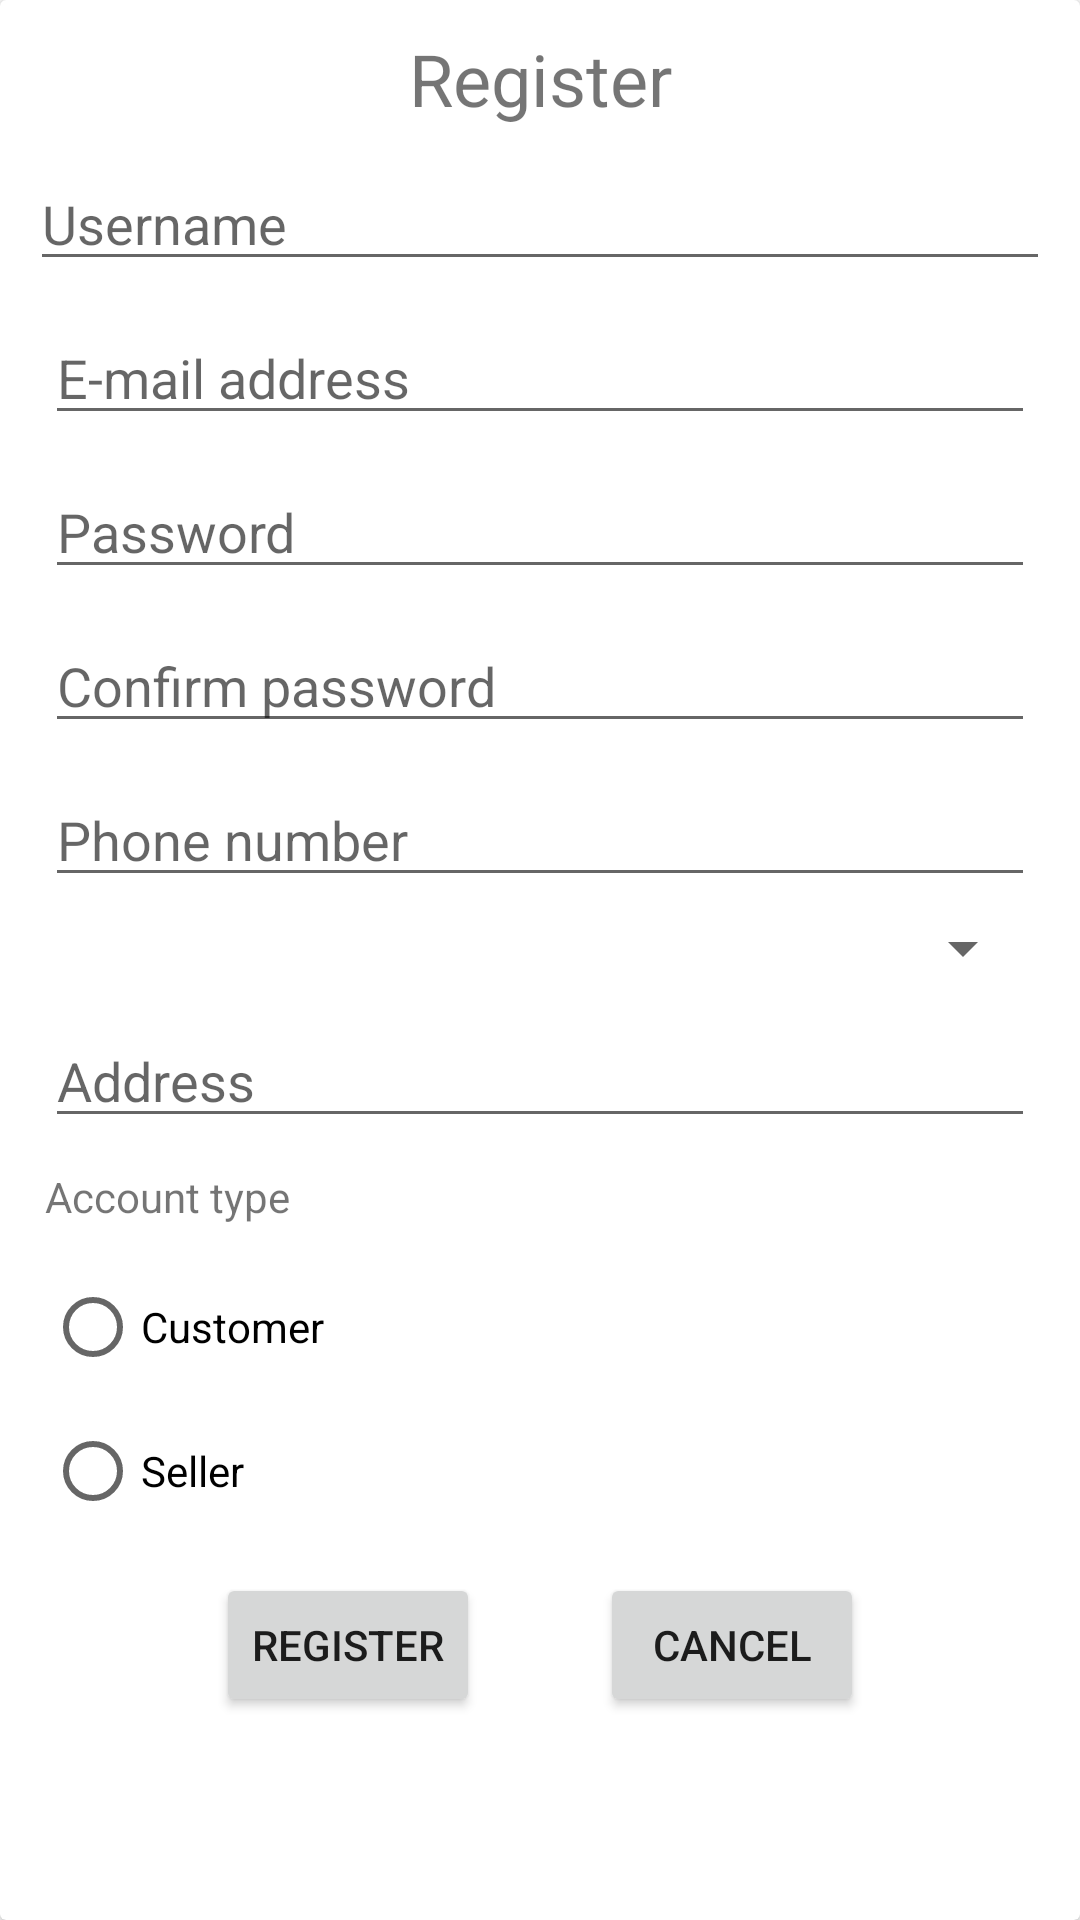

Reconstruct the res/layout file that produces this screen, plus the resources it refers to.
<!-- AndroidManifest.xml: application theme Theme.RugShop -->
<!-- res/layout/activity_register.xml -->
<?xml version="1.0" encoding="utf-8"?>
<androidx.cardview.widget.CardView xmlns:android="http://schemas.android.com/apk/res/android"
    android:layout_width="match_parent"
    android:layout_height="wrap_content"
    android:layout_margin="8dp">
<RelativeLayout
    xmlns:android="http://schemas.android.com/apk/res/android"
    xmlns:tools="http://schemas.android.com/tools"
    android:layout_width="match_parent"
    android:layout_height="match_parent"
    tools:context=".RegisterActivity">

    <TextView
        android:id="@+id/registrationTextView"
        android:layout_width="match_parent"
        android:layout_height="wrap_content"
        android:layout_marginTop="@dimen/register_margin_top"
        android:text="@string/registration"
        android:textSize="24sp"
        android:layout_alignParentStart="true"
        android:layout_alignParentEnd="true"
        android:textAlignment="center"/>

    <EditText
        android:id="@+id/userNameEditText"
        android:layout_width="match_parent"
        android:layout_height="wrap_content"
        android:layout_marginTop="@dimen/register_margin_top"
        android:layout_marginLeft="10dp"
        android:layout_marginRight="10dp"
        android:ems="10"
        android:hint="@string/user_name"
        android:inputType="textPersonName"
        android:layout_alignParentStart="true"
        android:layout_alignParentEnd="true"
        android:layout_below="@id/registrationTextView"/>

    <EditText
        android:id="@+id/userEmailEditText"
        android:layout_width="match_parent"
        android:layout_height="wrap_content"
        android:layout_below="@id/userNameEditText"
        android:layout_alignParentStart="true"
        android:layout_alignParentEnd="true"
        android:layout_marginLeft="@dimen/default_margin_side"
        android:layout_marginTop="@dimen/register_margin_top"
        android:layout_marginRight="@dimen/default_margin_side"
        android:ems="10"
        android:hint="@string/email_address"
        android:inputType="textEmailAddress" />

    <EditText
        android:id="@+id/passwordEditText"
        android:layout_width="match_parent"
        android:layout_height="wrap_content"
        android:layout_below="@id/userEmailEditText"
        android:layout_alignParentStart="true"
        android:layout_alignParentEnd="true"
        android:layout_marginLeft="@dimen/default_margin_side"
        android:layout_marginTop="@dimen/register_margin_top"
        android:layout_marginRight="@dimen/default_margin_side"
        android:ems="10"
        android:hint="@string/password"
        android:inputType="textPassword" />

    <EditText
        android:id="@+id/passwordAgainEditText"
        android:layout_width="match_parent"
        android:layout_height="wrap_content"
        android:layout_below="@id/passwordEditText"
        android:layout_alignParentStart="true"
        android:layout_alignParentEnd="true"
        android:layout_marginLeft="@dimen/default_margin_side"
        android:layout_marginTop="@dimen/register_margin_top"
        android:layout_marginRight="@dimen/default_margin_side"
        android:ems="10"
        android:hint="@string/password_again"
        android:inputType="textPassword" />

    <EditText
        android:id="@+id/phoneEditText"
        android:layout_width="match_parent"
        android:layout_height="wrap_content"
        android:layout_below="@id/passwordAgainEditText"
        android:layout_marginLeft="@dimen/default_margin_side"
        android:layout_marginTop="@dimen/register_margin_top"
        android:layout_marginRight="@dimen/default_margin_side"
        android:ems="10"
        android:hint="@string/phone_number"
        android:inputType="phone" />

    <Spinner
        android:id="@+id/phoneSpinner"
        android:layout_width="match_parent"
        android:layout_height="wrap_content"
        android:layout_marginLeft="@dimen/default_margin_side"
        android:layout_marginTop="5dp"
        android:layout_marginRight="@dimen/default_margin_side"
        android:layout_below="@id/phoneEditText"/>


    <EditText
        android:id="@+id/addressEditText"
        android:layout_width="match_parent"
        android:layout_height="wrap_content"
        android:layout_marginTop="@dimen/register_margin_top"
        android:layout_marginLeft="@dimen/default_margin_side"
        android:layout_marginRight="@dimen/default_margin_side"
        android:ems="10"
        android:maxLines="3"
        android:hint="@string/address"
        android:inputType="textMultiLine|textPostalAddress"
        android:layout_alignParentStart="true"
        android:layout_alignParentEnd="true"
        android:layout_below="@id/phoneSpinner"/>

    <TextView
        android:id="@+id/accountTypeTextView"
        android:layout_width="match_parent"
        android:layout_height="wrap_content"
        android:layout_marginTop="@dimen/register_margin_top"
        android:layout_marginLeft="@dimen/default_margin_side"
        android:layout_marginRight="@dimen/default_margin_side"
        android:text="@string/account_type"
        android:layout_alignParentStart="true"
        android:layout_alignParentEnd="true"
        android:layout_below="@id/addressEditText"/>

    <RadioGroup
        android:id="@+id/accountTypeGroup"
        android:layout_width="match_parent"
        android:layout_height="wrap_content"
        android:layout_marginTop="@dimen/register_margin_top"
        android:layout_marginLeft="@dimen/default_margin_side"
        android:layout_marginRight="@dimen/default_margin_side"
        android:layout_below="@id/accountTypeTextView">

        <RadioButton
            android:id="@+id/buyer"
            android:layout_width="match_parent"
            android:layout_height="wrap_content"
            android:text="@string/customer"/>

        <RadioButton
            android:id="@+id/seller"
            android:layout_width="match_parent"
            android:layout_height="wrap_content"
            android:text="@string/seller"/>
    </RadioGroup>

    <LinearLayout
        android:layout_width="wrap_content"
        android:layout_height="wrap_content"
        android:orientation="horizontal"
        android:layout_below="@id/accountTypeGroup"
        android:layout_marginTop="@dimen/register_margin_top"
        android:layout_centerHorizontal="true">

        <Button
            style="@style/myButton"
            android:layout_width="wrap_content"
            android:layout_height="wrap_content"
            android:onClick="register"
            android:text="@string/registration" />

        <Button
            style="@style/myButton"
            android:layout_width="wrap_content"
            android:layout_height="wrap_content"
            android:layout_marginStart="40dp"
            android:onClick="cancel"
            android:text="@string/cancel" />
    </LinearLayout>
</RelativeLayout>
</androidx.cardview.widget.CardView>
<!-- resources referenced by this layout -->
<resources>
  <dimen name="default_margin_side">15dp</dimen>
  <dimen name="register_margin_top">10dp</dimen>
  <string name="account_type">Account type</string>
  <string name="address">Address</string>
  <string name="cancel">Cancel</string>
  <string name="customer">Customer</string>
  <string name="email_address">E-mail address</string>
  <string name="password">Password</string>
  <string name="password_again">Confirm password</string>
  <string name="phone_number">Phone number</string>
  <string name="registration">Register</string>
  <string name="seller">Seller</string>
  <string name="user_name">Username</string>
  <style name="myButton">
          <item name="android:buttonCornerRadius" tools:targetApi="p">20dp</item>
          <item name="android:elevation">10dp</item>
          <item name="android:textSize">14dp</item>
      </style>
  <style name="Theme.RugShop" parent="Theme.MaterialComponents.DayNight.DarkActionBar">
          
          <item name="colorPrimary">@color/primaryColor</item>
          <item name="colorPrimaryVariant">@color/primaryDarkColor</item>
          <item name="colorOnPrimary">@color/secondaryTextColor</item>
          
          <item name="colorSecondary">@color/secondaryColor</item>
          <item name="colorSecondaryVariant">@color/secondaryDarkColor</item>
          <item name="colorOnSecondary">@color/secondaryTextColor</item>
          
          <item name="android:statusBarColor" tools:targetApi="l">?attr/colorPrimaryVariant</item>
          
      </style>
  <color name="primaryColor">#7cb342</color>
  <color name="primaryDarkColor">#4b830d</color>
  <color name="secondaryTextColor">#000000</color>
  <color name="secondaryColor">#9e9e9e</color>
  <color name="secondaryDarkColor">#707070</color>
</resources>
